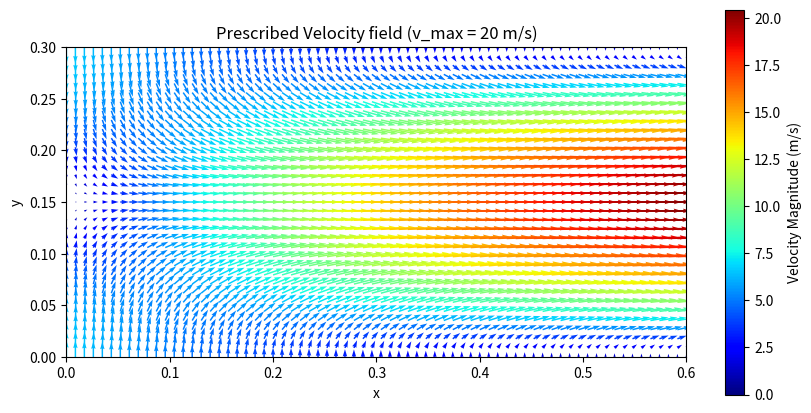

The matplotlib source for this figure:
import numpy as np
import matplotlib.pyplot as plt

# Combustion chamber dimensions
Lx, Ly = 0.6, 0.3
nx, ny = 70, 35
x = np.linspace(0, Lx, nx)
y = np.linspace(0, Ly, ny)
X, Y = np.meshgrid(x, y)

#Parameters:
vx_max = 100         # Maximum average velocity --ajusted (m/s)
vy_max = vx_max/5
A = 1.7
B = (5*A*Ly/(np.pi*Lx))

# Velocity distribution considering injection and mass flow
vx = vx_max * (1 - np.exp(-A * X/(1*Lx))) * np.sin(np.pi * Y / (Ly))
vy = B*vy_max* np.exp(-A * X / Lx) *( np.cos(np.pi * Y / Ly))

# velocity magnitude
magnitude = (1/4)* np.sqrt(vx**2 + vy**2)

# Plotting the veloxity field
fig, ax = plt.subplots(figsize=(10, 5))
plt.quiver(X, Y, vx, vy, magnitude, scale=1000, cmap='jet')
plt.colorbar(label='Velocity Magnitude (m/s)')
plt.title('Prescribed Velocity field (v_max = 20 m/s)')
plt.xlabel('x')
plt.ylabel('y')

ax.set_xlim([0,Lx])
ax.set_ylim([0,Ly])
ax.set_aspect(1)

plt.show()

